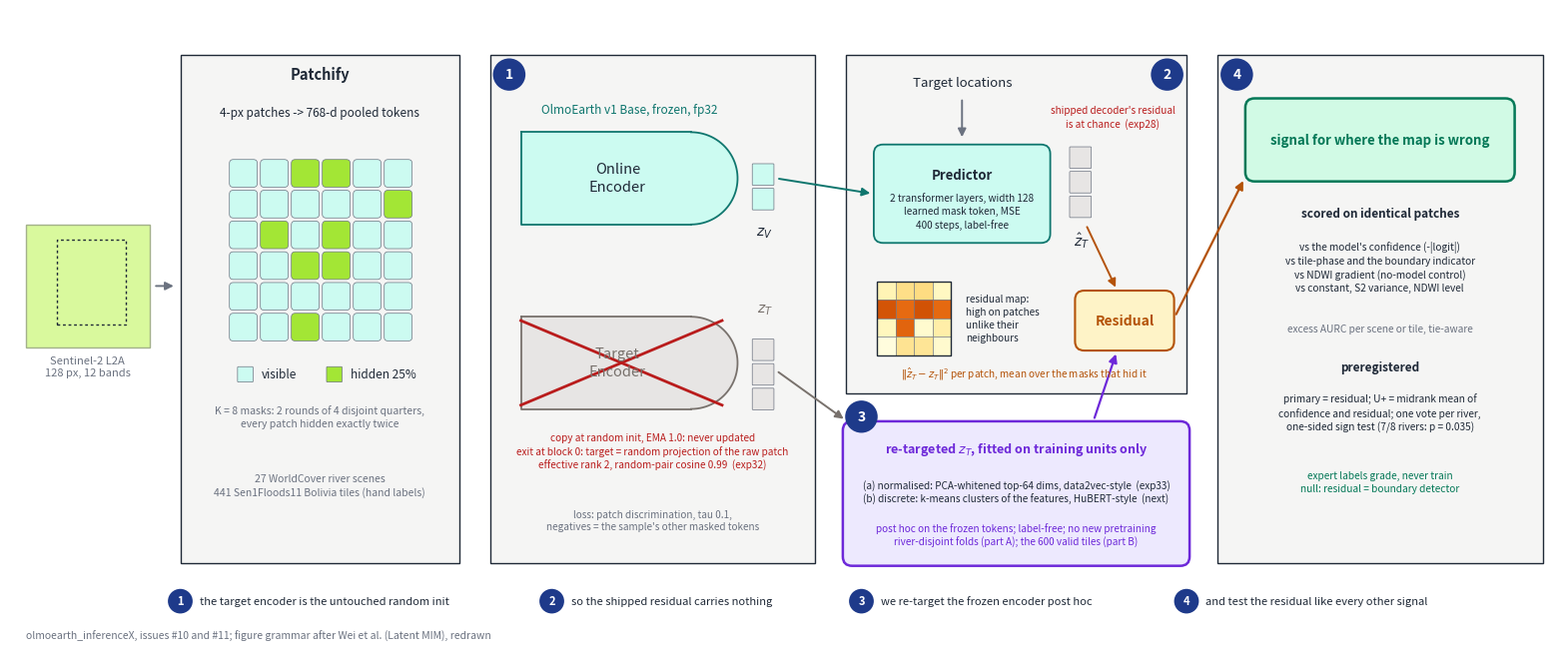

Write Python code to recreate this figure. (Note: this script raises an exception after producing the figure.)
"""Renders docs/figures/latent_mim_retarget_idea.png: the re-targeted latent-MIM residual as a label-free error signal
(issues #10, #11) in the grammar of Latent MIM's Figure 1 (Wei et al., arXiv:2407.15837), redrawn with the repo's
details: exp32 (target space), exp28 (shipped residual), exp33 (predictor) and the test every signal takes."""
import matplotlib
matplotlib.use("Agg")
import numpy as np  # noqa: E402
import matplotlib.pyplot as plt  # noqa: E402
from matplotlib.patches import Circle, FancyArrowPatch, FancyBboxPatch, Rectangle, Wedge  # noqa: E402

fig, ax = plt.subplots(figsize=(20, 8.4), dpi=200)
ax.set_xlim(0, 200); ax.set_ylim(0, 84); ax.axis("off")
INK, MUTED, PANEL = "#1f2937", "#6b7280", "#f5f5f4"
TEAL, TEAL_L = "#0f766e", "#ccfbf1"
STONE, STONE_L, CROSS = "#78716c", "#e7e5e4", "#b91c1c"
VIOLET, VIOLET_L = "#6d28d9", "#ede9fe"
AMBER, AMBER_L = "#b45309", "#fef3c7"
EMERALD, EMERALD_L = "#047857", "#d1fae5"
NAVY = "#1e3a8a"


def text(x, y, t, fs=9, color=INK, weight="normal", ha="center", va="center"):
    ax.text(x, y, t, ha=ha, va=va, fontsize=fs, color=color, weight=weight, linespacing=1.35)


def arrow(x0, y0, x1, y1, color=MUTED, lw=1.4):
    ax.add_patch(FancyArrowPatch((x0, y0), (x1, y1), arrowstyle="-|>", mutation_scale=12, color=color, lw=lw))


def rbox(x, y, w, h, fc, ec, lw=1.3):
    ax.add_patch(FancyBboxPatch((x, y), w, h, boxstyle="round,pad=0.4,rounding_size=1.2", fc=fc, ec=ec, lw=lw))


def encoder(x, y, w, h, t, fc, ec, color=INK):
    ax.add_patch(Rectangle((x, y), w - h / 2, h, fc=fc, ec="none"))
    ax.add_patch(Wedge((x + w - h / 2, y + h / 2), h / 2, -90, 90, fc=fc, ec="none"))
    ax.plot([x, x, x + w - h / 2], [y + h, y, y], color=ec, lw=1.3)
    ax.plot([x, x + w - h / 2], [y + h, y + h], color=ec, lw=1.3)
    th = np.linspace(-np.pi / 2, np.pi / 2, 50)
    ax.plot(x + w - h / 2 + h / 2 * np.cos(th), y + h / 2 + h / 2 * np.sin(th), color=ec, lw=1.3)
    text(x + (w - h / 2) / 2 + 1.5, y + h / 2, t, fs=10.5, color=color)


def callout(x, y, k, r=2.1, fs=10):
    ax.add_patch(Circle((x, y), r, fc=NAVY, ec="none"))
    text(x, y, str(k), fs=fs, color="white", weight="bold")


def panel(x, y, w, h, title=None):
    ax.add_patch(Rectangle((x, y), w, h, fc=PANEL, ec=INK, lw=1.0))
    if title:
        text(x + w / 2, y + h - 2.5, title, fs=10.5, weight="bold")


def tokens(x, y, k, fc):
    for i in range(k):
        ax.add_patch(FancyBboxPatch((x, y + i * 3.2), 2.6, 2.6, boxstyle="round,pad=0.1", fc=fc, ec=MUTED, lw=0.5))


# ------------------------------------------------------------------ scene and patchify
ax.add_patch(Rectangle((2, 40), 16, 16, fc="#d9f99d", ec="#a3b18a", lw=1))
ax.add_patch(Rectangle((6, 43), 9, 11, fill=False, ec=INK, lw=1, ls=(0, (2, 2))))
text(10, 37.5, "Sentinel-2 L2A\n128 px, 12 bands", fs=8, color=MUTED)
arrow(18.5, 48, 21.5, 48)
panel(22, 12, 36, 66, "Patchify")
text(40, 70.5, "4-px patches -> 768-d pooled tokens", fs=8.5)
rng = np.random.default_rng(0)
hidden = rng.random((6, 6)) < 0.25
for i in range(6):
    for j in range(6):
        ax.add_patch(FancyBboxPatch((28.5 + j * 4.0, 41 + (5 - i) * 4.0), 3.3, 3.3, boxstyle="round,pad=0.15,rounding_size=0.5",
                                    fc=("#a3e635" if hidden[i, j] else TEAL_L), ec=MUTED, lw=0.5))
ax.add_patch(FancyBboxPatch((29.5, 35.6), 1.8, 1.8, boxstyle="round,pad=0.1", fc=TEAL_L, ec=MUTED, lw=0.5))
text(32.5, 36.5, "visible", fs=8.5, ha="left")
ax.add_patch(FancyBboxPatch((41, 35.6), 1.8, 1.8, boxstyle="round,pad=0.1", fc="#a3e635", ec=MUTED, lw=0.5))
text(44, 36.5, "hidden 25%", fs=8.5, ha="left")
text(40, 31, "K = 8 masks: 2 rounds of 4 disjoint quarters,\nevery patch hidden exactly twice", fs=7.5, color=MUTED)
text(40, 22, "27 WorldCover river scenes\n441 Sen1Floods11 Bolivia tiles (hand labels)", fs=7.5, color=MUTED)

# ------------------------------------------------------------------ encoders
panel(62, 12, 42, 66)
callout(64.5, 75.5, 1)
encoder(66, 56, 28, 12, "Online\nEncoder", TEAL_L, TEAL)
text(80, 71, "OlmoEarth v1 Base, frozen, fp32", fs=8.5, color=TEAL)
tokens(96, 58, 2, TEAL_L); text(97.5, 55, r"$z_V$", fs=10)
encoder(66, 32, 28, 12, "Target\nEncoder", STONE_L, STONE, color=STONE)
ax.plot([66, 92], [32.5, 43.5], color=CROSS, lw=2); ax.plot([66, 92], [43.5, 32.5], color=CROSS, lw=2)
tokens(96, 32, 3, STONE_L); text(97.5, 45, r"$z_T$", fs=10, color=STONE)
text(83, 26.5, "copy at random init, EMA 1.0: never updated\nexit at block 0: target = random projection of the raw patch\n"
     "effective rank 2, random-pair cosine 0.99  (exp32)", fs=7.2, color=CROSS)
text(83, 17.5, "loss: patch discrimination, tau 0.1,\nnegatives = the sample's other masked tokens", fs=7.2, color=MUTED)

# ------------------------------------------------------------------ predictor panel
panel(108, 34, 44, 44)
text(123, 74.5, "Target locations", fs=9.5); arrow(123, 72.5, 123, 67)
rbox(112, 54, 22, 12, TEAL_L, TEAL)
text(123, 62.5, "Predictor", fs=9.5, weight="bold")
text(123, 57.8, "2 transformer layers, width 128\nlearned mask token, MSE\n400 steps, label-free", fs=7.2)
arrow(99, 62, 111.5, 60, color=TEAL)
tokens(137, 57, 3, STONE_L); text(138.5, 54, r"$\hat{z}_T$", fs=10)
rbox(138, 40, 12, 7, AMBER_L, AMBER, lw=1.5)
text(144, 43.5, "Residual", fs=10, color=AMBER, weight="bold")
arrow(139, 56, 143, 47.5, color=AMBER)
text(131, 36.6, r"$\|\hat{z}_T - z_T\|^2$ per patch, mean over the masks that hid it", fs=7.2, color=AMBER)
callout(149.5, 75.5, 2)
text(142.5, 70, "shipped decoder's residual\nis at chance  (exp28)", fs=7.2, color=CROSS)
res = rng.random((4, 4)) * 0.3; res[1, :] += 0.55; res[2, 1] += 0.4
cm = plt.get_cmap("YlOrBr")
for i in range(4):
    for j in range(4):
        ax.add_patch(Rectangle((112 + j * 2.4, 39 + (3 - i) * 2.4), 2.4, 2.4, fc=cm(min(res[i, j], 1)), ec=MUTED, lw=0.4))
ax.add_patch(Rectangle((112, 39), 9.6, 9.6, fill=False, ec=INK, lw=1))
text(123.5, 43.8, "residual map:\nhigh on patches\nunlike their\nneighbours", fs=7.2, ha="left")

# ------------------------------------------------------------------ our target
rbox(108, 12, 44, 18, VIOLET_L, VIOLET, lw=1.8)
callout(110, 31, 3)
text(130, 26.8, r"re-targeted $z_T$, fitted on training units only", fs=9, color=VIOLET, weight="bold")
text(130, 21.2, "(a) normalised: PCA-whitened top-64 dims, data2vec-style  (exp33)\n"
     "(b) discrete: k-means clusters of the features, HuBERT-style  (next)", fs=7.2)
text(130, 15.6, "post hoc on the frozen tokens; label-free; no new pretraining\nriver-disjoint folds (part A); the 600 valid tiles (part B)", fs=7.2, color=VIOLET)
arrow(99, 37, 108, 30.5, color=STONE)
arrow(140, 30.5, 143, 39.5, color=VIOLET, lw=1.6)

# ------------------------------------------------------------------ the test
panel(156, 12, 42, 66)
callout(158.5, 75.5, 4)
rbox(160, 62, 34, 10, EMERALD_L, EMERALD, lw=1.8)
text(177, 67, "signal for where the map is wrong", fs=9.5, color=EMERALD, weight="bold")
arrow(150.5, 44, 159.5, 62, color=AMBER, lw=1.6)
text(177, 57.5, "scored on identical patches", fs=8.5, weight="bold")
text(177, 50.5, "vs the model's confidence (-|logit|)\nvs tile-phase and the boundary indicator\nvs NDWI gradient (no-model control)\nvs constant, S2 variance, NDWI level", fs=7.3)
text(177, 42.5, "excess AURC per scene or tile, tie-aware", fs=7.3, color=MUTED)
text(177, 37.5, "preregistered", fs=8.5, weight="bold")
text(177, 31.5, "primary = residual; U+ = midrank mean of\nconfidence and residual; one vote per river,\none-sided sign test (7/8 rivers: p = 0.035)", fs=7.3)
text(177, 22.5, "expert labels grade, never train\nnull: residual = boundary detector", fs=7.3, color=EMERALD)

# ------------------------------------------------------------------ legend of callouts
for X, k, t in ((22, 1, "the target encoder is the untouched random init"), (70, 2, "so the shipped residual carries nothing"),
                (110, 3, "we re-target the frozen encoder post hoc"), (152, 4, "and test the residual like every other signal")):
    callout(X, 7, k, r=1.6, fs=8)
    text(X + 2.5, 7, t, fs=8, ha="left")
text(2, 2.5, "olmoearth_inferenceX, issues #10 and #11; figure grammar after Wei et al. (Latent MIM), redrawn", fs=7.5, color=MUTED, ha="left")
fig.savefig("docs/figures/latent_mim_retarget_idea.png", bbox_inches="tight", facecolor="white")
